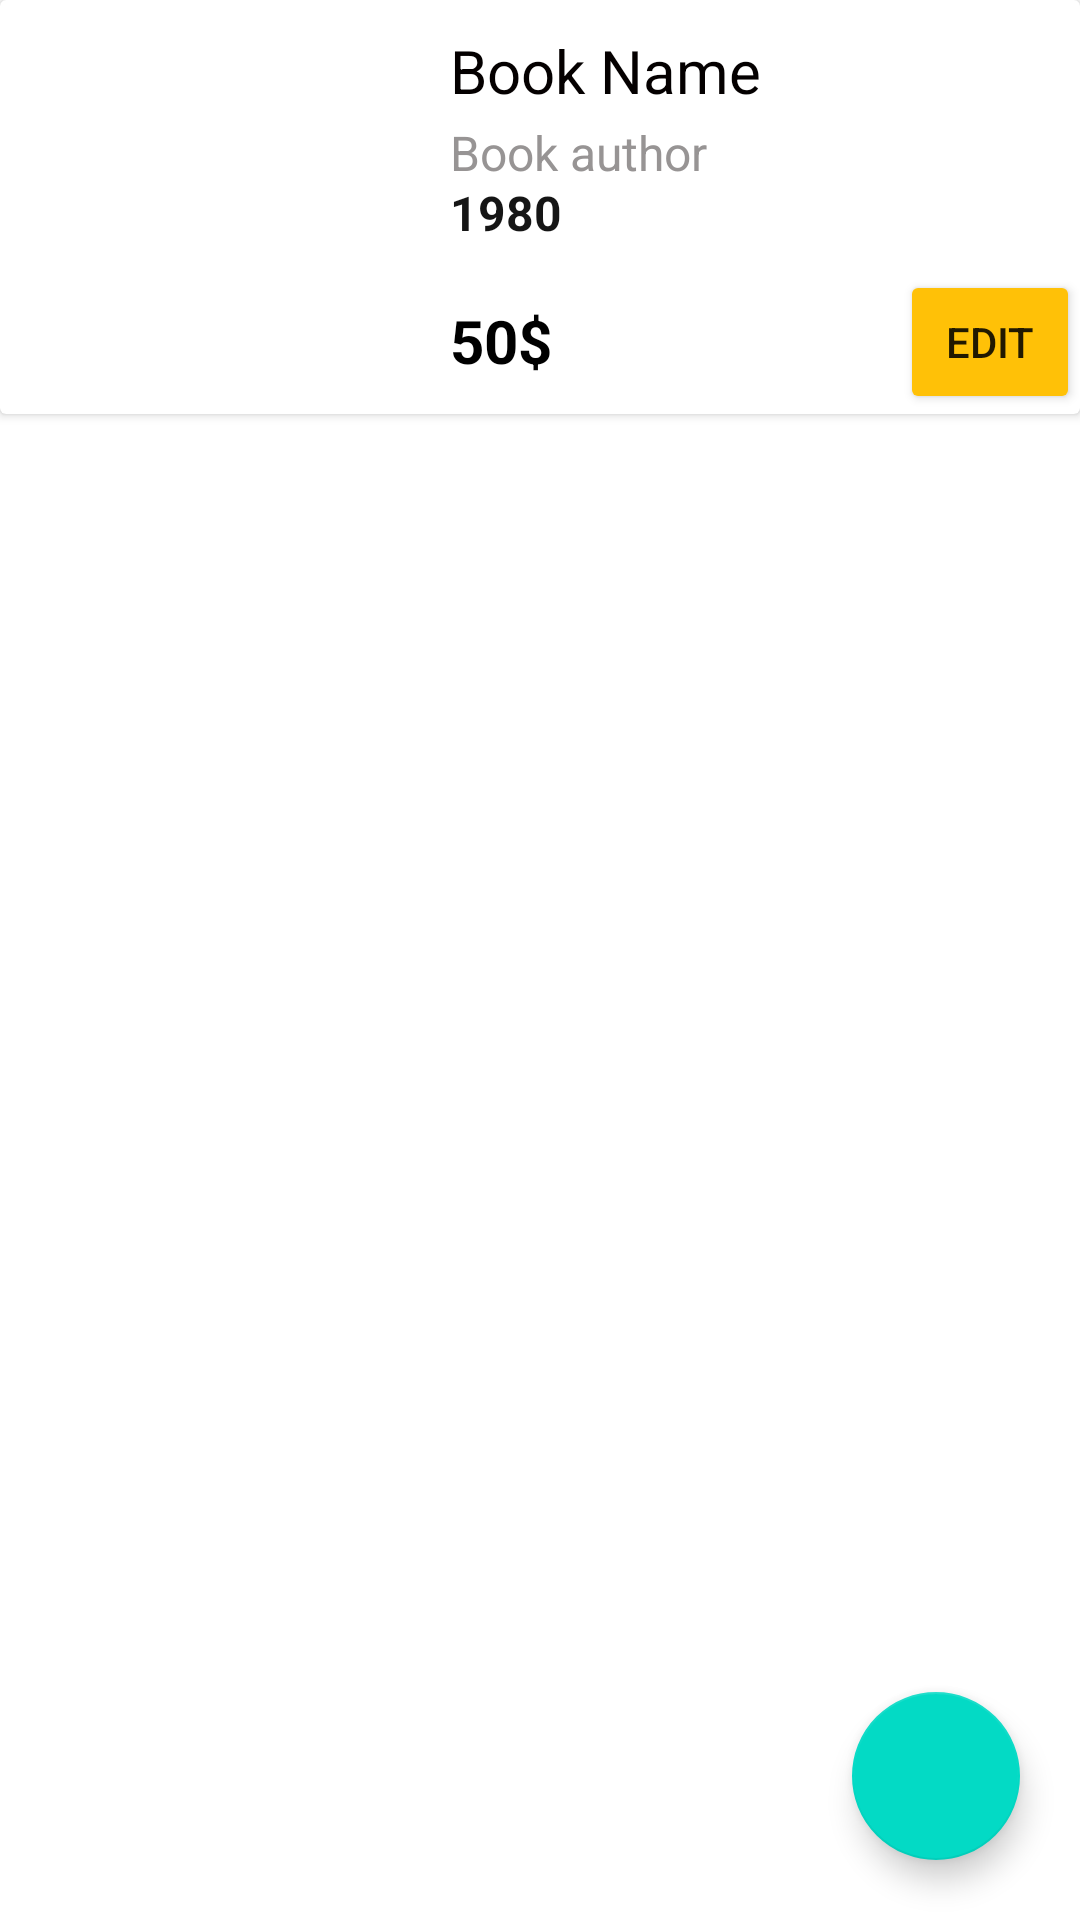

This screen was rendered from an Android layout file. Write that file and the resources it references.
<!-- AndroidManifest.xml: application theme Theme.Fierbase_One -->
<!-- res/layout/listbook.xml -->
<?xml version="1.0" encoding="utf-8"?>
<androidx.constraintlayout.widget.ConstraintLayout xmlns:android="http://schemas.android.com/apk/res/android"
    xmlns:app="http://schemas.android.com/apk/res-auto"
    xmlns:tools="http://schemas.android.com/tools"
    android:layout_width="match_parent"
    android:layout_height="match_parent">

    <androidx.cardview.widget.CardView
        android:layout_width="match_parent"
        android:layout_height="wrap_content"
        tools:layout_editor_absoluteX="410dp"
        android:padding="40dp"
        app:circularflow_viewCenter="@color/black"
        tools:layout_editor_absoluteY="1dp">

        <ImageView
            android:id="@+id/imgbook"
            android:layout_width="wrap_content"
            android:layout_height="wrap_content"
            tools:srcCompat="@tools:sample/avatars" />

        <TextView
            android:id="@+id/bookName"
            android:layout_width="wrap_content"
            android:layout_height="wrap_content"
            android:layout_marginStart="150dp"
            android:layout_marginTop="10dp"
            android:text="Book Name "
            android:textColor="#040000"
            android:textSize="20sp" />

        <TextView
            android:id="@+id/authoredit"
            android:layout_width="wrap_content"
            android:layout_height="wrap_content"
            android:layout_marginStart="150dp"
            android:layout_marginTop="40dp"
            android:text="Book author "
            android:textColor="#979494"
            android:textSize="16sp" />

        <TextView
            android:id="@+id/bookYear"
            android:layout_width="wrap_content"
            android:layout_height="wrap_content"
            android:layout_marginStart="150dp"
            android:layout_marginTop="60dp"
            android:text="1980"
            android:textColor="#151515"
            android:textSize="16sp"
            android:textStyle="bold" />

        <TextView
            android:id="@+id/priceedit"
            android:layout_width="wrap_content"
            android:layout_height="wrap_content"
            android:layout_marginStart="150dp"
            android:layout_marginTop="100dp"
            android:text="50$"
            android:textColor="#000000"
            android:textSize="20sp"
            android:textStyle="bold" />

        <Button
            android:id="@+id/btnedit"
            android:layout_width="wrap_content"
            android:layout_height="wrap_content"
            android:layout_marginStart="300dp"
            android:layout_marginTop="90dp"            android:backgroundTint="#FFC107"

            android:text="Edit" />
    </androidx.cardview.widget.CardView>

    <com.google.android.material.floatingactionbutton.FloatingActionButton
        android:id="@+id/floatingActionButton"
        android:layout_width="wrap_content"
        android:layout_height="wrap_content"
        android:layout_margin="20dp"
        android:clickable="true"
        app:layout_constraintBottom_toBottomOf="parent"
        app:layout_constraintEnd_toEndOf="parent"
        app:srcCompat="@drawable/ic_baseline_add_box_24"

        />


</androidx.constraintlayout.widget.ConstraintLayout>
<!-- resources referenced by this layout -->
<resources>
  <style name="Theme.Fierbase_One" parent="Theme.MaterialComponents.DayNight.DarkActionBar">
          
          <item name="colorPrimary">@color/purple_500</item>
          <item name="colorPrimaryVariant">@color/purple_700</item>
          <item name="colorOnPrimary">@color/white</item>
          
          <item name="colorSecondary">@color/teal_200</item>
          <item name="colorSecondaryVariant">@color/teal_700</item>
          <item name="colorOnSecondary">@color/black</item>
          
          <item name="android:statusBarColor" tools:targetApi="l">?attr/colorPrimaryVariant</item>
          
      </style>
  <!-- not gathered from this repository: default colours our renderer supplied (Android Studio template values) -->
  <color name="purple_500">#FF6200EE</color>
  <color name="purple_700">#FF3700B3</color>
  <color name="teal_200">#FF03DAC5</color>
  <color name="teal_700">#FF018786</color>
  <color name="black">#FF000000</color>
  <color name="white">#FFFFFFFF</color>
</resources>
